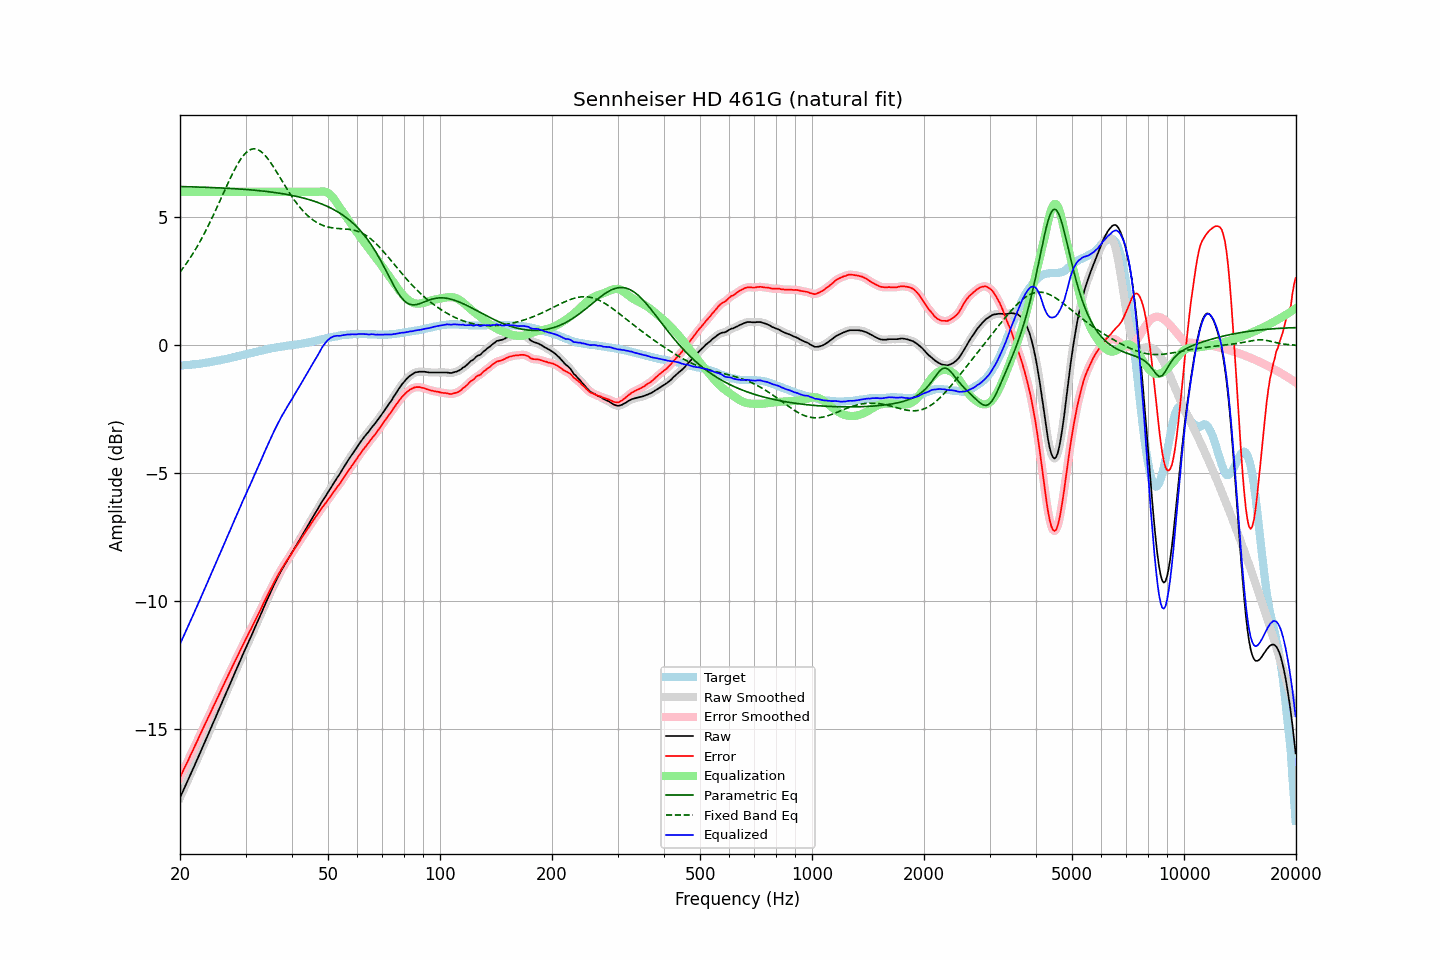

Source data for this figure (header and first rows):
frequency, raw, error, smoothed, error_smoothed, equalization, parametric_eq, fixed_band_eq, equalized_raw, equalized_smoothed, target
20.00, -17.67, -16.88, -17.66, -16.87, 6.00, 6.21, 2.86, -11.67, -11.66, -0.79
20.20, -17.53, -16.74, -17.53, -16.74, 6.00, 6.21, 2.95, -11.53, -11.53, -0.79
20.40, -17.38, -16.61, -17.39, -16.61, 6.00, 6.20, 3.03, -11.38, -11.39, -0.78
20.61, -17.25, -16.48, -17.25, -16.48, 6.00, 6.20, 3.12, -11.25, -11.25, -0.77
20.81, -17.11, -16.35, -17.11, -16.35, 6.00, 6.20, 3.20, -11.11, -11.11, -0.77
21.02, -16.98, -16.22, -16.97, -16.21, 6.00, 6.20, 3.30, -10.98, -10.97, -0.76
21.23, -16.84, -16.08, -16.84, -16.08, 6.00, 6.20, 3.39, -10.84, -10.84, -0.76
21.44, -16.69, -15.95, -16.70, -15.95, 6.00, 6.20, 3.49, -10.69, -10.70, -0.75
21.66, -16.56, -15.82, -16.55, -15.81, 6.00, 6.19, 3.58, -10.56, -10.55, -0.74
21.87, -16.41, -15.68, -16.41, -15.68, 6.00, 6.19, 3.69, -10.41, -10.41, -0.74
22.09, -16.27, -15.55, -16.27, -15.55, 6.00, 6.19, 3.79, -10.27, -10.27, -0.73
22.31, -16.13, -15.42, -16.13, -15.41, 6.00, 6.19, 3.90, -10.13, -10.13, -0.72
22.54, -15.99, -15.27, -15.99, -15.27, 6.00, 6.19, 4.01, -9.99, -9.99, -0.72
22.76, -15.84, -15.14, -15.85, -15.14, 6.00, 6.18, 4.12, -9.84, -9.85, -0.71
22.99, -15.71, -15.01, -15.70, -15.00, 6.00, 6.18, 4.24, -9.71, -9.70, -0.70
23.22, -15.56, -14.87, -15.56, -14.87, 6.00, 6.18, 4.36, -9.56, -9.56, -0.69
23.45, -15.41, -14.74, -15.42, -14.74, 6.00, 6.18, 4.48, -9.41, -9.42, -0.68
23.69, -15.28, -14.61, -15.27, -14.61, 6.00, 6.17, 4.60, -9.28, -9.27, -0.67
23.92, -15.13, -14.48, -15.13, -14.47, 6.00, 6.17, 4.73, -9.13, -9.13, -0.66
24.16, -14.98, -14.34, -14.99, -14.34, 6.00, 6.17, 4.86, -8.98, -8.99, -0.65
24.40, -14.83, -14.20, -14.84, -14.20, 6.00, 6.17, 4.99, -8.83, -8.84, -0.64
24.65, -14.70, -14.08, -14.69, -14.07, 6.00, 6.16, 5.12, -8.70, -8.69, -0.62
24.89, -14.54, -13.94, -14.55, -13.94, 6.00, 6.16, 5.26, -8.54, -8.55, -0.61
25.14, -14.40, -13.81, -14.40, -13.80, 6.00, 6.16, 5.39, -8.40, -8.40, -0.60
25.39, -14.25, -13.67, -14.26, -13.67, 6.00, 6.16, 5.53, -8.25, -8.26, -0.59
25.65, -14.12, -13.54, -14.11, -13.54, 6.00, 6.15, 5.67, -8.12, -8.11, -0.58
25.91, -13.97, -13.41, -13.97, -13.41, 6.00, 6.15, 5.81, -7.97, -7.97, -0.56
26.16, -13.82, -13.28, -13.82, -13.27, 6.00, 6.15, 5.95, -7.82, -7.82, -0.55
26.43, -13.68, -13.14, -13.68, -13.14, 6.00, 6.14, 6.09, -7.68, -7.68, -0.54
26.69, -13.54, -13.01, -13.53, -13.01, 6.00, 6.14, 6.23, -7.54, -7.53, -0.53
26.96, -13.39, -12.88, -13.39, -12.88, 6.00, 6.14, 6.36, -7.39, -7.39, -0.51
27.23, -13.25, -12.75, -13.24, -12.75, 6.00, 6.13, 6.49, -7.25, -7.24, -0.50
27.50, -13.10, -12.62, -13.10, -12.62, 6.00, 6.13, 6.63, -7.10, -7.10, -0.48
27.77, -12.95, -12.49, -12.95, -12.49, 6.00, 6.13, 6.75, -6.95, -6.95, -0.47
28.05, -12.80, -12.36, -12.81, -12.36, 6.00, 6.12, 6.88, -6.80, -6.81, -0.45
28.33, -12.66, -12.23, -12.66, -12.23, 6.00, 6.12, 6.99, -6.66, -6.66, -0.44
28.62, -12.52, -12.10, -12.52, -12.10, 6.00, 6.11, 7.10, -6.52, -6.52, -0.42
28.90, -12.37, -11.97, -12.38, -11.97, 6.00, 6.11, 7.20, -6.37, -6.38, -0.41
29.19, -12.24, -11.85, -12.23, -11.84, 6.00, 6.11, 7.30, -6.24, -6.23, -0.39
29.48, -12.08, -11.71, -12.09, -11.71, 6.00, 6.10, 7.38, -6.08, -6.09, -0.38
29.78, -11.95, -11.59, -11.95, -11.59, 6.00, 6.10, 7.46, -5.95, -5.95, -0.36
30.08, -11.81, -11.46, -11.80, -11.46, 6.00, 6.09, 7.52, -5.81, -5.80, -0.35
30.38, -11.67, -11.34, -11.67, -11.34, 6.00, 6.09, 7.58, -5.67, -5.67, -0.33
30.68, -11.53, -11.21, -11.53, -11.21, 6.00, 6.08, 7.62, -5.53, -5.53, -0.32
30.99, -11.40, -11.10, -11.39, -11.09, 6.00, 6.08, 7.66, -5.40, -5.39, -0.30
31.30, -11.26, -10.97, -11.25, -10.97, 6.00, 6.07, 7.67, -5.26, -5.25, -0.29
31.61, -11.11, -10.84, -11.11, -10.84, 6.00, 6.06, 7.68, -5.11, -5.11, -0.27
31.93, -10.97, -10.71, -10.97, -10.71, 6.00, 6.06, 7.67, -4.97, -4.97, -0.26
32.24, -10.82, -10.59, -10.83, -10.59, 6.00, 6.05, 7.66, -4.82, -4.83, -0.24
32.57, -10.69, -10.46, -10.69, -10.46, 6.00, 6.05, 7.63, -4.69, -4.69, -0.23
32.89, -10.54, -10.34, -10.54, -10.33, 6.00, 6.04, 7.59, -4.54, -4.54, -0.21
33.22, -10.39, -10.20, -10.39, -10.20, 6.00, 6.03, 7.54, -4.39, -4.39, -0.20
33.55, -10.24, -10.07, -10.25, -10.07, 6.00, 6.03, 7.49, -4.24, -4.25, -0.18
33.89, -10.11, -9.94, -10.10, -9.94, 6.00, 6.02, 7.42, -4.11, -4.10, -0.17
34.23, -9.97, -9.82, -9.96, -9.81, 6.00, 6.01, 7.34, -3.97, -3.96, -0.15
34.57, -9.83, -9.69, -9.83, -9.69, 6.00, 6.01, 7.26, -3.83, -3.83, -0.14
34.92, -9.69, -9.56, -9.69, -9.57, 6.00, 6.00, 7.18, -3.69, -3.69, -0.13
35.27, -9.56, -9.45, -9.55, -9.44, 6.00, 5.99, 7.08, -3.56, -3.55, -0.11
35.62, -9.42, -9.32, -9.42, -9.32, 6.00, 5.98, 6.99, -3.42, -3.42, -0.10
35.97, -9.28, -9.20, -9.29, -9.20, 6.00, 5.97, 6.89, -3.28, -3.29, -0.09
... 635 more rows
